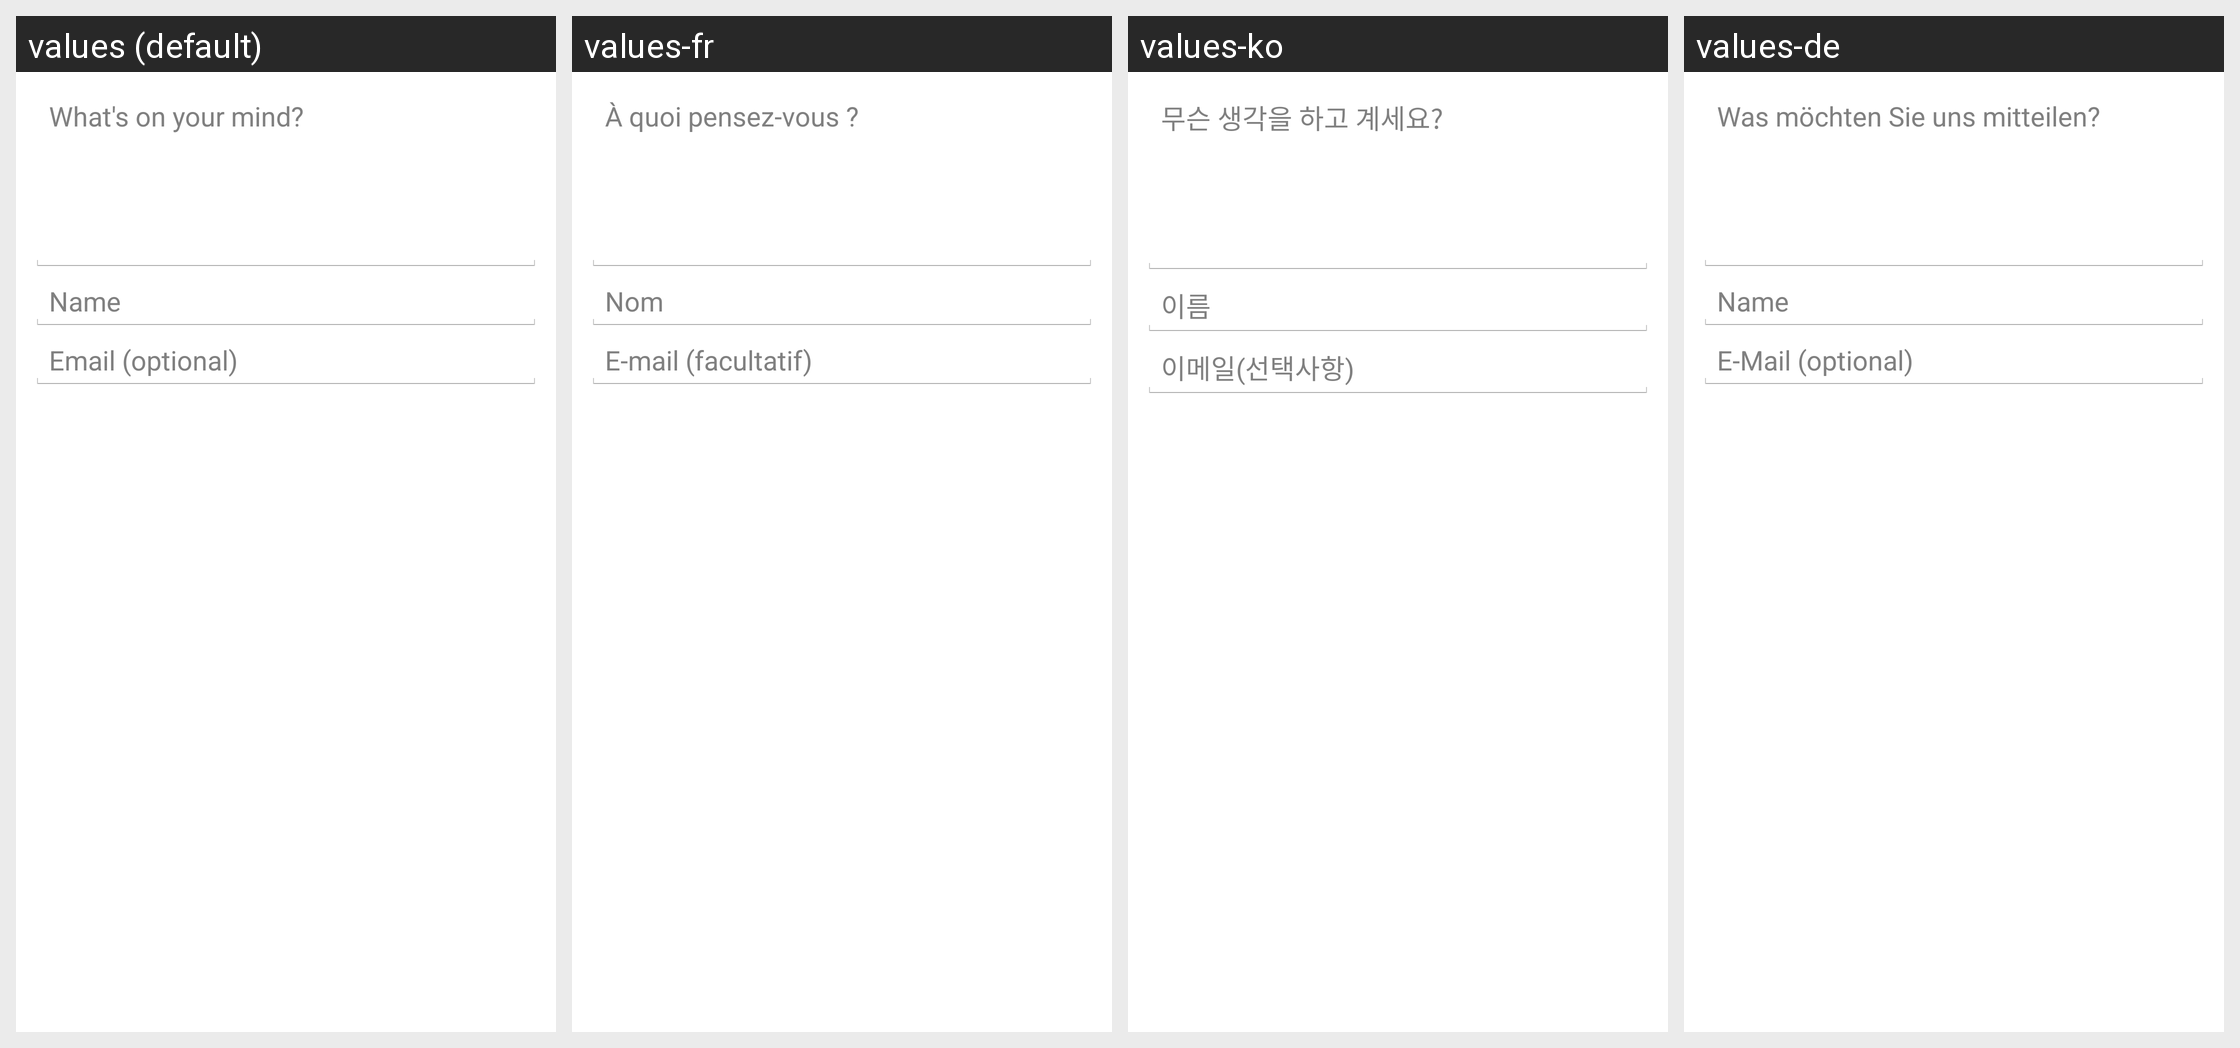

This grid shows one Android layout under several languages. Give, for every string resource on the screen, its name, the default text and each shown locale's text.
Android screen res/layout/hs__new_conversation_fragment.xml rendered under 4 locales, left to right: values (default), values-fr, values-ko, values-de. Device: Nexus 5 (rendered at 1080×1920; each locale shown at half size, 540×960, under a caption strip naming it); theme Theme.NoTitleBar.FullScreen.
Other locales in the repository, not shown: values-af, values-am, values-ar, values-az-rAZ, values-bg, values-bn-rBD, values-ca, values-cs, values-da, values-el, values-en-rGB, values-es, values-es-rUS, values-et-rEE, values-eu-rES, values-fa, values-fi, values-fr-rCA, values-gl-rES, values-gu-rIN, values-hi, values-hr, values-hu, values-hy-rAM, values-in, values-is-rIS, values-it, values-iw, values-ja, values-ka-rGE, values-kk-rKZ, values-km-rKH, values-kn-rIN, values-ky-rKG, values-lo-rLA, values-lt, values-lv, values-mk-rMK, values-ml-rIN, values-mn-rMN, values-mr-rIN, values-ms-rMY, values-my-rMM, values-nb, values-ne-rNP, values-nl, values-pa-rIN, values-pl, values-pt, values-pt-rBR, values-pt-rPT, values-ro, values-ru, values-si-rLK, values-sk, values-sl, values-sq-rAL, values-sr, values-sv, values-sw, values-ta-rIN, values-te-rIN, values-th, values-tl, values-tr, values-uk, values-ur-rPK, values-uz-rUZ, values-vi, values-zh-rCN, values-zh-rHK, values-zh-rTW, values-zu.
Strings drawn on this screen, with the default value and each locale's value (text and hints the layout hard-codes, and strings that could not be matched under every locale, appear in the picture but are not listed):

hs__new_conversation_hint
  values: What's on your mind?
  values-fr: À quoi pensez-vous ?
  values-ko: 무슨 생각을 하고 계세요?
  values-de: Was möchten Sie uns mitteilen?

hs__username_hint
  values: Name
  values-fr: Nom
  values-ko: 이름
  values-de: Name

hs__email_hint
  values: Email (optional)
  values-fr: E-mail (facultatif)
  values-ko: 이메일(선택사항)
  values-de: E-Mail (optional)
